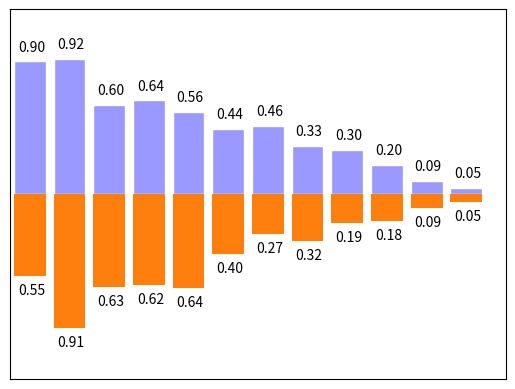

Write Python code to recreate this figure.
import matplotlib.pyplot as plt
import numpy as np

n = 12
X = np.arange(n)
print(type(X))
Y1 = (1 - X / float(n)) * np.random.uniform(0.5, 1.0, n)
Y2 = (1 - X / float(n)) * np.random.uniform(0.5, 1.0, n)

plt.bar(X, +Y1, facecolor='#9999ff', edgecolor='white')
plt.bar(X, -Y2)

plt.xlim(-.5, n)
plt.xticks(())
plt.ylim(-1.25, 1.25)
plt.yticks(())

for x, y in zip(X, Y1):
    # ha: horizontal alignment
    # va: vertical alignment
    plt.text(x + 0.04, y + 0.05, '%.2f' % y, ha='center', va='bottom')

for x, y in zip(X, Y2):
    # ha: horizontal alignment
    # va: vertical alignment
    plt.text(x + 0.04, -y - 0.05, '%.2f' % y, ha='center', va='top')

plt.show()